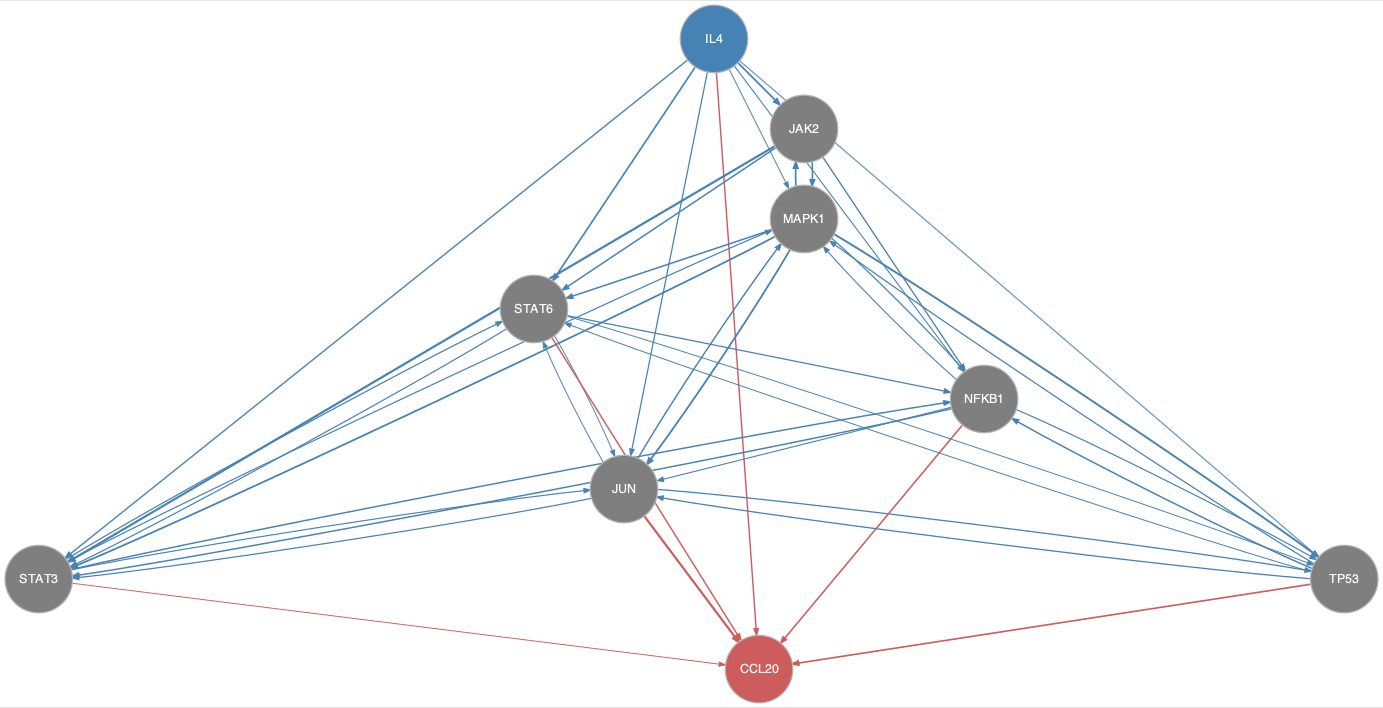

The data file committed next to this chart (first rows):
from	to
IL4	JAK2
IL4	JUN
IL4	MAPK1
IL4	NFKB1
IL4	STAT3
IL4	STAT6
IL4	TP53
JAK2	MAPK1
JAK2	NFKB1
JAK2	STAT3
JAK2	STAT6
JUN	MAPK1
JUN	STAT3
JUN	STAT6
JUN	TP53
MAPK1	JAK2
MAPK1	JUN
MAPK1	NFKB1
MAPK1	STAT3
MAPK1	STAT6
MAPK1	TP53
NFKB1	JUN
NFKB1	MAPK1
NFKB1	STAT3
NFKB1	TP53
STAT3	JUN
STAT3	MAPK1
STAT3	NFKB1
STAT3	STAT6
STAT6	JUN
STAT6	NFKB1
STAT6	STAT3
STAT6	TP53
TP53	JUN
TP53	MAPK1
TP53	NFKB1
TP53	STAT6
IL4	CCL20
JUN	CCL20
NFKB1	CCL20
STAT3	CCL20
STAT6	CCL20
TP53	CCL20
